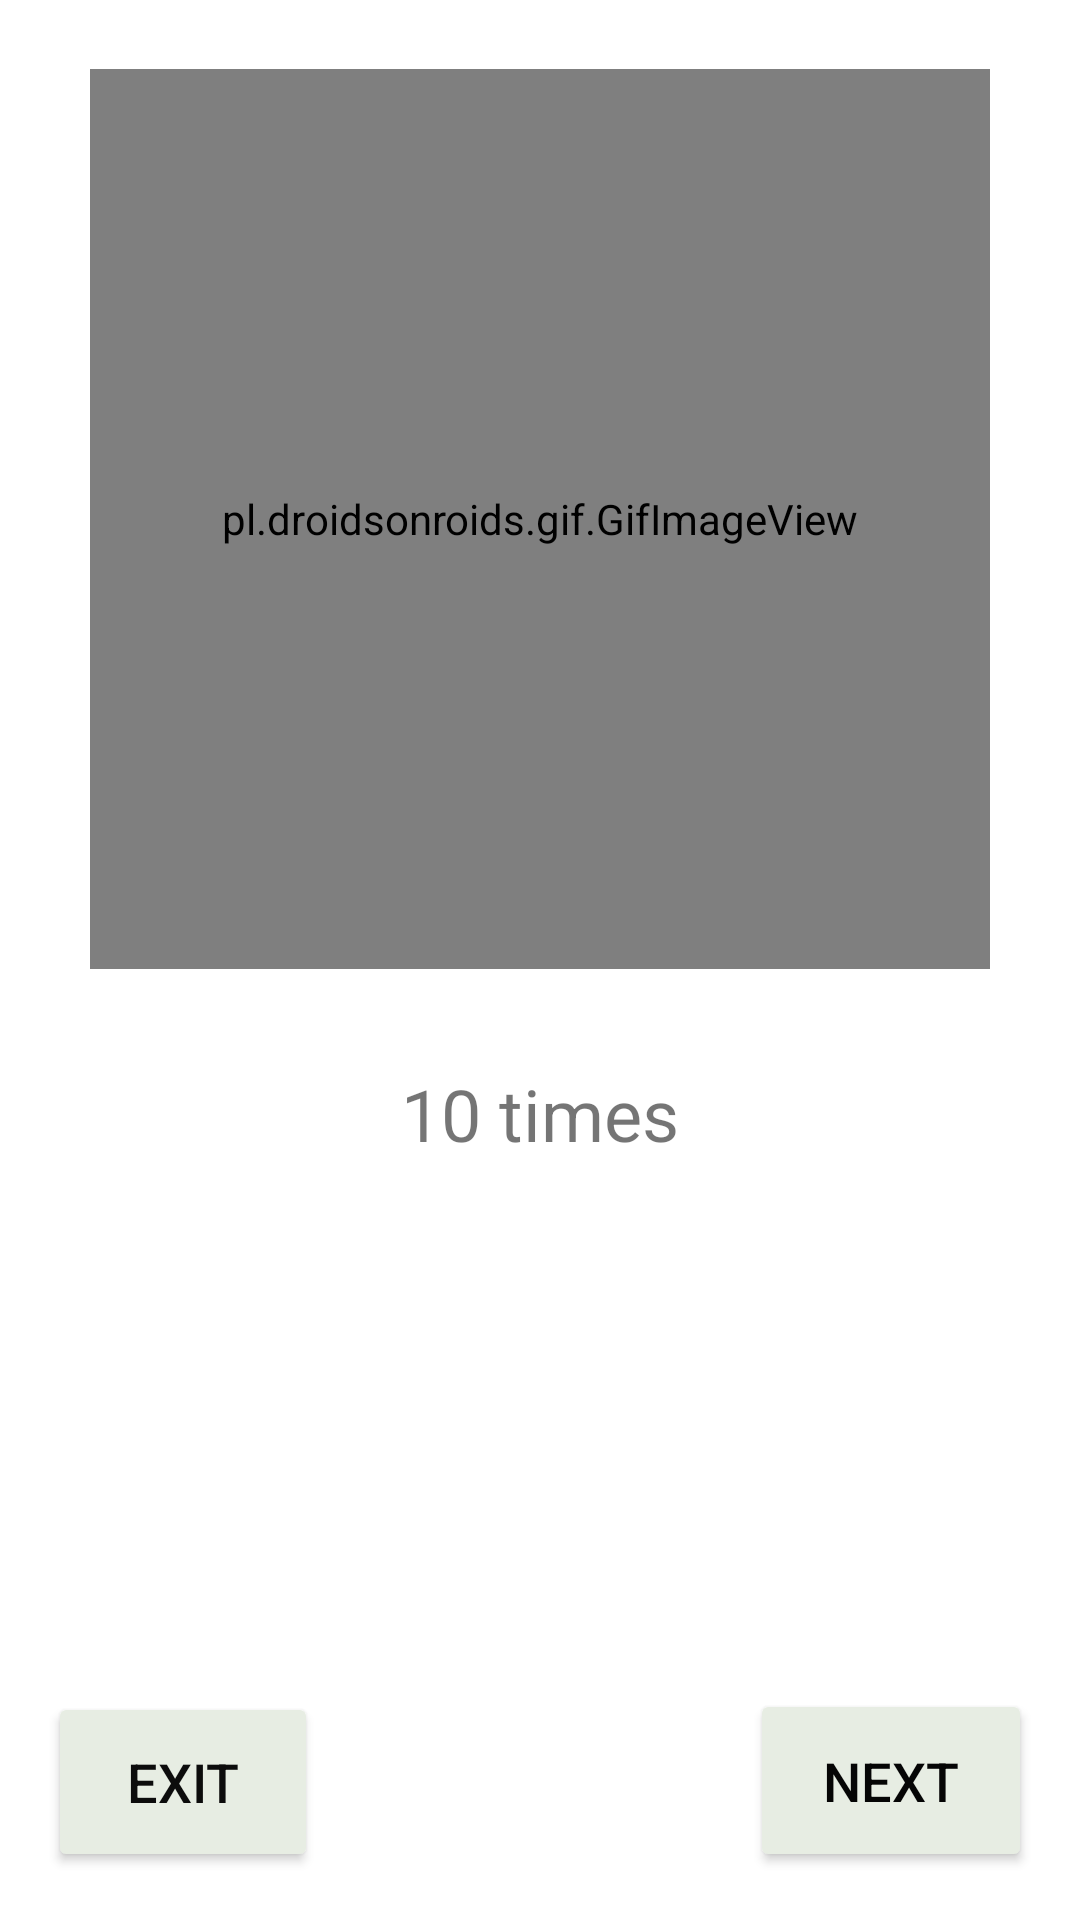

Android layout source for this screen:
<!-- AndroidManifest.xml: application theme Theme.FitnessAPP -->
<!-- res/layout/fragment_eexsize.xml -->
<?xml version="1.0" encoding="utf-8"?>
<androidx.constraintlayout.widget.ConstraintLayout xmlns:android="http://schemas.android.com/apk/res/android"
    xmlns:app="http://schemas.android.com/apk/res-auto"
    xmlns:tools="http://schemas.android.com/tools"
    android:id="@+id/frameLayout"
    android:layout_width="match_parent"
    android:layout_height="match_parent"
    app:layoutDescription="@xml/fragment_eexsize_scene"
    tools:context=".EexsizeFragment">

    <pl.droidsonroids.gif.GifImageView
        android:id="@+id/exrze_image_view"
        android:layout_width="300dp"
        android:layout_height="300dp"
        android:layout_marginTop="23dp"
        app:layout_constraintEnd_toEndOf="parent"
        app:layout_constraintStart_toStartOf="parent"
        app:layout_constraintTop_toTopOf="parent"
        app:layout_goneMarginTop="@dimen/str_r"
        tools:src="@drawable/gifone" />

    <TextView
        android:id="@+id/exsize_text_view"
        android:layout_width="wrap_content"
        android:layout_height="wrap_content"
        android:layout_marginTop="24dp"
        android:padding="@dimen/str_eight"
        android:text="@string/ten_time"
        android:textSize="24sp"
        app:layout_constraintEnd_toEndOf="parent"
        app:layout_constraintHorizontal_bias="0.5"
        app:layout_constraintStart_toStartOf="parent"
        app:layout_constraintTop_toBottomOf="@+id/exrze_image_view"
        app:layout_goneMarginTop="@dimen/str_r" />

    <Button
        android:id="@+id/nextbutton"
        android:layout_width="94dp"
        android:layout_height="61dp"
        android:layout_marginEnd="@dimen/sixteen_rifght"
        android:layout_marginBottom="16dp"
        android:backgroundTint="#E7EDE3"
        android:text="@string/str_value"
        android:textColor="#050505"
        android:textSize="18sp"
        app:layout_constraintBottom_toBottomOf="parent"
        app:layout_constraintEnd_toEndOf="parent" />

    <Button
        android:id="@+id/exitbutton"
        android:layout_width="90dp"
        android:layout_height="60dp"
        android:layout_marginStart="@dimen/sixteen_rifght"
        android:layout_marginBottom="@dimen/sixteen_rifght"
        android:backgroundTint="#E7EDE3"
        android:text="@string/stre_exit"
        android:textColor="#0C0C0C"
        android:textSize="18sp"
        app:layout_constraintBottom_toBottomOf="parent"
        app:layout_constraintStart_toStartOf="parent" />


</androidx.constraintlayout.widget.ConstraintLayout>
<!-- resources referenced by this layout -->
<resources>
  <dimen name="sixteen_rifght">16dp</dimen>
  <dimen name="str_eight">8dp</dimen>
  <dimen name="str_r">32dp</dimen>
  <string name="str_value">NEXT</string>
  <string name="stre_exit">EXIT</string>
  <string name="ten_time">10 times</string>
  <style name="Theme.FitnessAPP" parent="Theme.MaterialComponents.DayNight.DarkActionBar">
          
          <item name="colorPrimary">@color/purple_500</item>
          <item name="colorPrimaryVariant">@color/purple_700</item>
          <item name="colorOnPrimary">@color/white</item>
          
          <item name="colorSecondary">@color/teal_200</item>
          <item name="colorSecondaryVariant">@color/teal_700</item>
          <item name="colorOnSecondary">@color/black</item>
          
          <item name="android:statusBarColor" tools:targetApi="l">?attr/colorPrimaryVariant</item>
          
      </style>
  <!-- not gathered from this repository: default colours our renderer supplied (Android Studio template values) -->
  <color name="purple_500">#FF6200EE</color>
  <color name="purple_700">#FF3700B3</color>
  <color name="teal_200">#FF03DAC5</color>
  <color name="teal_700">#FF018786</color>
  <color name="black">#FF000000</color>
  <color name="white">#FFFFFFFF</color>
</resources>
